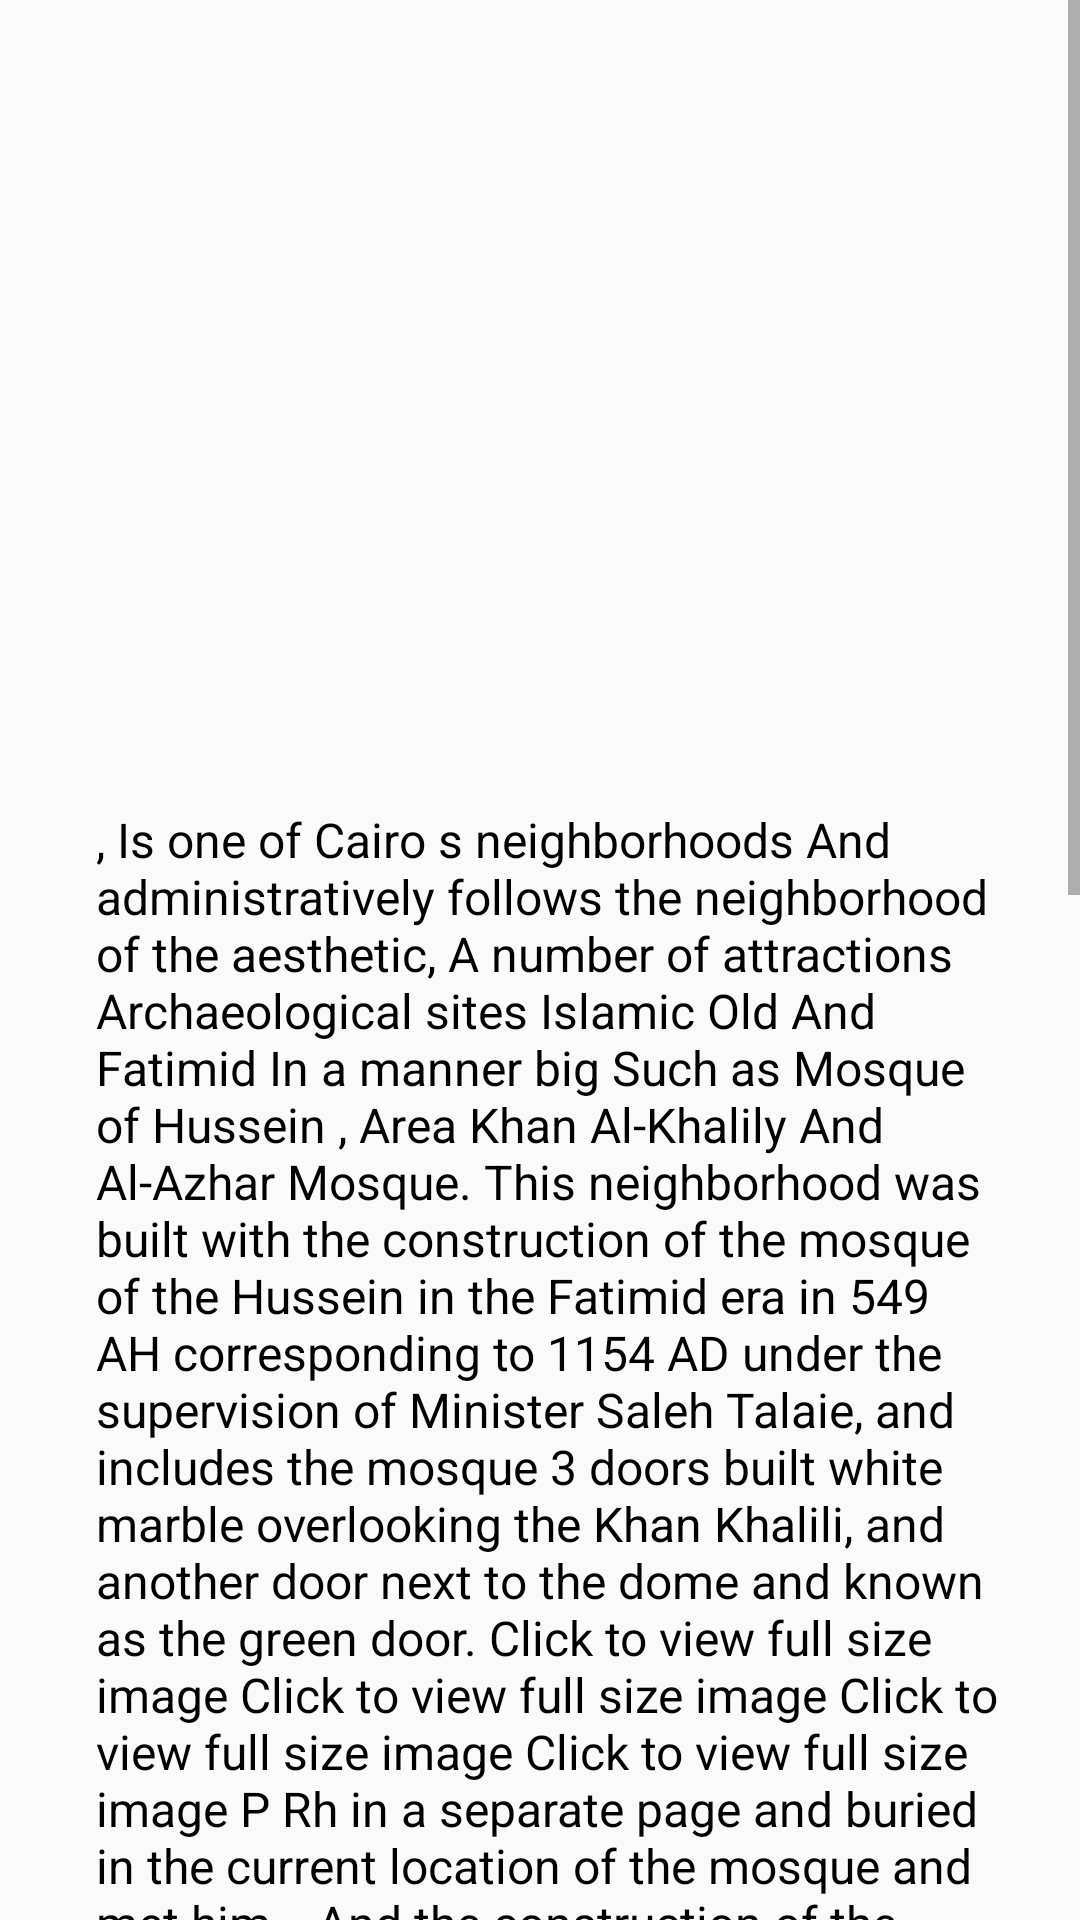

Here is an Android app screen rendered from its layout file. Give the layout XML and the strings, colors and styles it references.
<!-- AndroidManifest.xml: application theme Theme.AppCompat.Light.NoActionBar -->
<!-- res/layout/fragment_top.xml -->
<ScrollView xmlns:android="http://schemas.android.com/apk/res/android"
    xmlns:tools="http://schemas.android.com/tools"
    android:layout_width="match_parent"
    android:layout_height="match_parent"
    tools:context="com.example.manasatpc.appguide.fragment.TopFragment">

    <RelativeLayout
        android:layout_width="match_parent"
        android:layout_height="match_parent">

        <ImageView
            android:id="@+id/image_view"
            android:layout_width="match_parent"
            android:layout_height="@dimen/layout_wight"
            android:layout_margin="@dimen/margin_bottom"
            android:src="@drawable/elhosen" />

        <TextView
            style="@style/style_text_custom_restaurant"
            android:layout_below="@id/image_view"
            android:text="@string/intro" />
    </RelativeLayout>

</ScrollView>
<!-- resources referenced by this layout -->
<resources>
  <dimen name="layout_wight">200dp</dimen>
  <dimen name="margin_bottom">32dp</dimen>
  <string name="intro">
  
  
  , Is one of Cairo s neighborhoods
  And administratively follows the neighborhood of the aesthetic,
  A number of attractions
  Archaeological sites
  Islamic
  Old
  And Fatimid
  In a manner
  big
  Such as
  Mosque of Hussein
  , Area
  Khan Al-Khalily
  And Al-Azhar Mosque.
  
  This neighborhood was built with the construction of the mosque of the Hussein in the Fatimid era in 549 AH corresponding to 1154 AD under the supervision of Minister Saleh Talaie, and includes the mosque 3 doors built white marble overlooking the Khan Khalili, and another door next to the dome and known as the green door. Click to view full size image Click to view full size image Click to view full size image Click to view full size image P Rh in a separate page and buried in the current location of the mosque and met him. , And the construction of the building in the days of Abbas I and Khedive Ismail.
  The minaret of the mosque is the work of Abi al-Qasim al-Sukkar in the year 633 AH-1235 AD and is decorated with Ayyubid motifs. In 1885, the famous Islamic engineer Abdul Rahman Katkhada built the dome And the upper part of the minaret of the green door, has been increasing the size of its area and intensifying its strength.
  In 1965, the rich Buhara donated a silver box studded with rows of diamonds. In 1893 was created a small room inside the mosque and offset some of the prophetic effects such as the sword of the Messenger of Allah peace be upon him and the hair of a hair.
  It was a matter of religious tourism, especially in the month of Ramadan, and the mamar
  The visit of the Egyptians and their guests to touch the fragrance of the holy month and its blossoms is the old Hussein neighborhood, so Hussein visited great fun despite the state of hustle that does not leave the neighborhood throughout the year. Traveling in the neighborhood of Hussein reveals you a large part of Cairo's past and contemporary history, where the past of Cairo embodied in the archaeological buildings And ancient antiques dating back to the 14th century. Al-Hussein neighborhood, which does not sleep or walk at night or day, and extends the sessions of the month and the day to dawn until dawn, which is full of tourist attractions, entertainment and religious, Nahum receives mosques and archaeological sites and shopping and enjoy the atmosphere of popular cafes open.
  
   </string>
  <style name="style_text_custom_restaurant">
          <item name="android:layout_width">wrap_content</item>
          <item name="android:layout_height">wrap_content</item>
          <item name="android:textColor">@android:color/black</item>
          <item name="android:textSize">@dimen/text_size_text_view</item>
          <item name="android:layout_marginEnd">@dimen/margin_top</item>
          <item name="android:layout_marginStart">@dimen/margin_bottom</item>
          <item name="android:layout_marginTop">@dimen/drawable_padding</item>
  
          <item name="android:gravity">start</item>
          <item name="android:drawablePadding">@dimen/drawable_padding</item>
  
  
      </style>
  <dimen name="text_size_text_view">16sp</dimen>
  <dimen name="margin_top">16dp</dimen>
  <dimen name="drawable_padding">5dp</dimen>
</resources>
